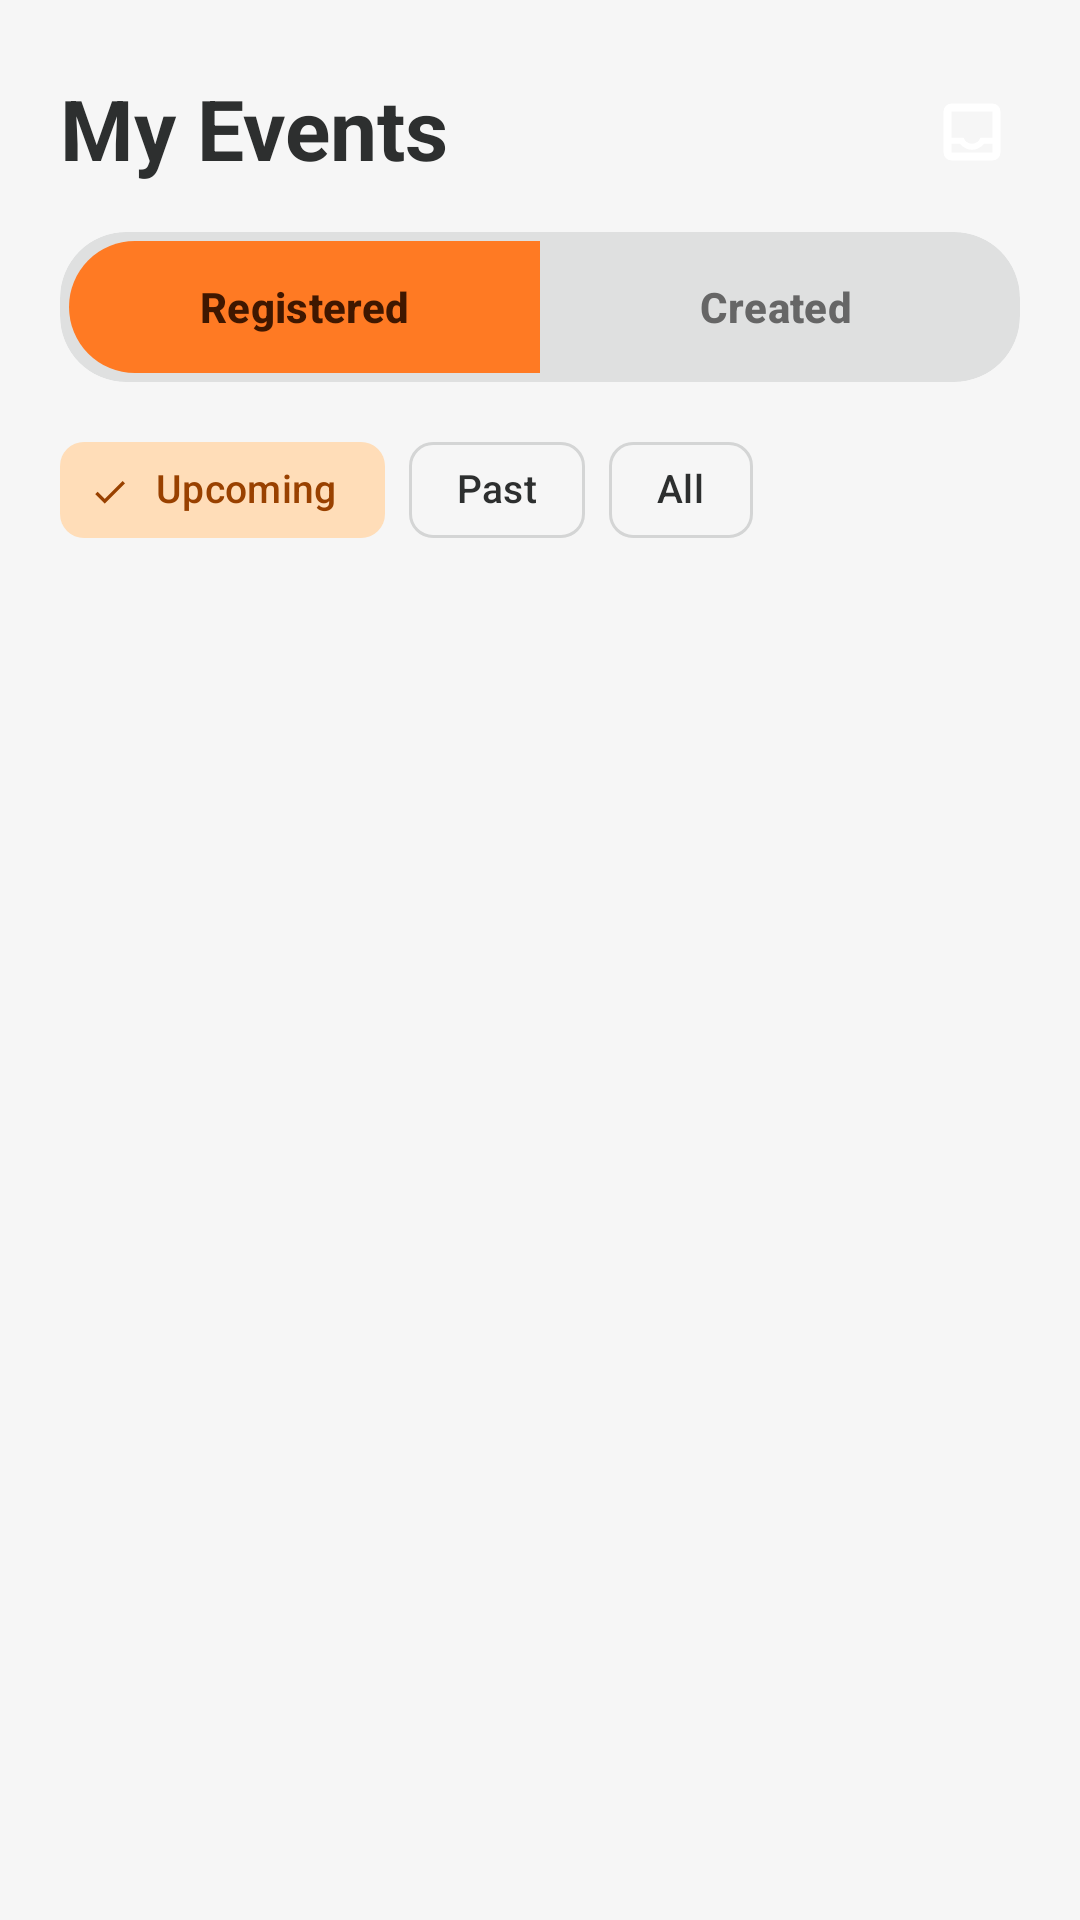

Produce the Android XML layout that renders to this screen, including the resource entries it uses.
<!-- AndroidManifest.xml: application theme Theme.EventsApp -->
<!-- res/layout/fragment_events.xml -->
<?xml version="1.0" encoding="utf-8"?>
<androidx.constraintlayout.widget.ConstraintLayout
    xmlns:android="http://schemas.android.com/apk/res/android"
    xmlns:app="http://schemas.android.com/apk/res-auto"
    android:layout_width="match_parent"
    android:layout_height="match_parent"
    android:background="@color/colorSurface">

    <TextView
        android:id="@+id/tvMyEventsTitle"
        android:layout_width="0dp"
        android:layout_height="wrap_content"
        android:text="My Events"
        android:textColor="@color/colorTextPrimary"
        android:textSize="28sp"
        android:textStyle="bold"
        android:layout_marginStart="20dp"
        android:layout_marginEnd="12dp"
        android:layout_marginTop="24dp"
        app:layout_constraintTop_toTopOf="parent"
        app:layout_constraintStart_toStartOf="parent"
        app:layout_constraintEnd_toStartOf="@id/btnInboxEvents" />

    <ImageButton
        android:id="@+id/btnInboxEvents"
        android:layout_width="40dp"
        android:layout_height="40dp"
        android:layout_marginTop="24dp"
        android:layout_marginEnd="16dp"
        android:background="@drawable/bg_orange_circle"
        android:contentDescription="Open inbox"
        android:padding="6dp"
        android:src="@drawable/inbox_24px"
        app:tint="@android:color/white"
        app:layout_constraintTop_toTopOf="parent"
        app:layout_constraintEnd_toEndOf="parent" />

    <com.google.android.material.button.MaterialButtonToggleGroup
        android:id="@+id/toggleEventType"
        android:layout_width="0dp"
        android:layout_height="wrap_content"
        android:layout_marginStart="20dp"
        android:layout_marginEnd="20dp"
        android:layout_marginTop="16dp"
        android:background="@drawable/bg_event_toggle_outline"
        android:clipToOutline="true"
        android:padding="3dp"
        app:singleSelection="true"
        app:selectionRequired="true"
        app:checkedButton="@id/btnRegistered"
        app:layout_constraintTop_toBottomOf="@id/tvMyEventsTitle"
        app:layout_constraintStart_toStartOf="parent"
        app:layout_constraintEnd_toEndOf="parent">

        <com.google.android.material.button.MaterialButton
            android:id="@+id/btnRegistered"
            style="@style/Widget.Material3.Button"
            android:layout_width="0dp"
            android:layout_height="44dp"
            android:layout_weight="1"
            android:layout_marginEnd="3dp"
            android:insetTop="0dp"
            android:insetBottom="0dp"
            android:text="Registered"
            android:textSize="14sp"
            android:textStyle="bold"
            android:textAllCaps="false"
            android:textColor="@color/toggle_button_text"
            app:backgroundTint="@color/toggle_button_bg"
            app:cornerRadius="22dp"
            app:strokeWidth="0dp"
            app:elevation="0dp" />

        <com.google.android.material.button.MaterialButton
            android:id="@+id/btnCreated"
            style="@style/Widget.Material3.Button"
            android:layout_width="0dp"
            android:layout_height="44dp"
            android:layout_weight="1"
            android:insetTop="0dp"
            android:insetBottom="0dp"
            android:text="Created"
            android:textSize="14sp"
            android:textStyle="bold"
            android:textAllCaps="false"
            android:textColor="@color/toggle_button_text"
            app:backgroundTint="@color/toggle_button_bg"
            app:cornerRadius="22dp"
            app:strokeWidth="0dp"
            app:elevation="0dp" />

    </com.google.android.material.button.MaterialButtonToggleGroup>

    <HorizontalScrollView
        android:id="@+id/chipScrollView"
        android:layout_width="0dp"
        android:layout_height="wrap_content"
        android:layout_marginTop="12dp"
        android:scrollbars="none"
        android:paddingStart="20dp"
        android:paddingEnd="20dp"
        android:clipToPadding="false"
        app:layout_constraintTop_toBottomOf="@id/toggleEventType"
        app:layout_constraintStart_toStartOf="parent"
        app:layout_constraintEnd_toEndOf="parent">

        <com.google.android.material.chip.ChipGroup
            android:id="@+id/chipGroupFilter"
            android:layout_width="wrap_content"
            android:layout_height="wrap_content"
            app:singleSelection="true"
            app:selectionRequired="true"
            app:checkedChip="@id/chipUpcoming"
            app:singleLine="true"
            app:chipSpacingHorizontal="8dp">

            <com.google.android.material.chip.Chip
                android:id="@+id/chipUpcoming"
                style="@style/Widget.Material3.Chip.Filter"
                android:layout_width="wrap_content"
                android:layout_height="wrap_content"
                android:text="Upcoming"
                android:textSize="13sp"
                android:checked="true" />

            <com.google.android.material.chip.Chip
                android:id="@+id/chipPast"
                style="@style/Widget.Material3.Chip.Filter"
                android:layout_width="wrap_content"
                android:layout_height="wrap_content"
                android:text="Past"
                android:textSize="13sp" />

            <com.google.android.material.chip.Chip
                android:id="@+id/chipAll"
                style="@style/Widget.Material3.Chip.Filter"
                android:layout_width="wrap_content"
                android:layout_height="wrap_content"
                android:text="All"
                android:textSize="13sp" />

        </com.google.android.material.chip.ChipGroup>
    </HorizontalScrollView>

    <androidx.recyclerview.widget.RecyclerView
        android:id="@+id/rvMyEvents"
        android:layout_width="0dp"
        android:layout_height="0dp"
        android:layout_marginTop="12dp"
        android:paddingStart="20dp"
        android:paddingEnd="20dp"
        android:paddingBottom="80dp"
        android:clipToPadding="false"
        app:layout_constraintTop_toBottomOf="@id/chipScrollView"
        app:layout_constraintBottom_toBottomOf="parent"
        app:layout_constraintStart_toStartOf="parent"
        app:layout_constraintEnd_toEndOf="parent" />

    <com.google.android.material.button.MaterialButton
        android:id="@+id/btnCreateEvent"
        style="@style/Widget.Material3.Button"
        android:layout_width="wrap_content"
        android:layout_height="52dp"
        android:text="+ Create Event"
        android:textSize="15sp"
        android:textAllCaps="false"
        android:paddingStart="28dp"
        android:paddingEnd="28dp"
        android:visibility="gone"
        app:cornerRadius="26dp"
        app:backgroundTint="@color/colorPrimaryContainer"
        android:layout_marginBottom="20dp"
        app:layout_constraintBottom_toBottomOf="parent"
        app:layout_constraintStart_toStartOf="parent"
        app:layout_constraintEnd_toEndOf="parent" />

    <LinearLayout
        android:id="@+id/emptyStateContainer"
        android:layout_width="wrap_content"
        android:layout_height="wrap_content"
        android:orientation="vertical"
        android:gravity="center"
        android:visibility="gone"
        app:layout_constraintTop_toBottomOf="@id/chipScrollView"
        app:layout_constraintBottom_toBottomOf="parent"
        app:layout_constraintStart_toStartOf="parent"
        app:layout_constraintEnd_toEndOf="parent">

        <ImageView
            android:layout_width="64dp"
            android:layout_height="64dp"
            android:contentDescription="No events"
            app:srcCompat="@android:drawable/ic_menu_my_calendar"
            app:tint="@color/colorAvatarBackground"
            android:layout_marginBottom="12dp" />

        <TextView
            android:id="@+id/tvEmptyState"
            android:layout_width="wrap_content"
            android:layout_height="wrap_content"
            android:text="No events yet"
            android:textColor="@color/colorTextHint"
            android:textSize="16sp" />

        <TextView
            android:layout_width="wrap_content"
            android:layout_height="wrap_content"
            android:text="Events you register for will appear here"
            android:textColor="@color/colorTextHint"
            android:textSize="13sp"
            android:layout_marginTop="4dp" />
    </LinearLayout>

</androidx.constraintlayout.widget.ConstraintLayout>
<!-- resources referenced by this layout -->
<resources>
  <color name="colorAvatarBackground">#f0f1f1</color>
  <color name="colorPrimaryContainer">#ff7a23</color>
  <color name="colorSurface">#f6f6f6</color>
  <color name="colorTextHint">#777777</color>
  <color name="colorTextPrimary">#2d2f2f</color>
  <!-- drawable bg_event_toggle_outline (drawable) -->
  <?xml version="1.0" encoding="utf-8"?>
  <shape xmlns:android="http://schemas.android.com/apk/res/android"
      android:shape="rectangle">
      <solid android:color="@color/colorSurfaceContainerHigh" />
      <corners android:radius="22dp" />
  </shape>
  <!-- drawable inbox_24px (drawable) -->
  <vector xmlns:android="http://schemas.android.com/apk/res/android"
      android:width="24dp"
      android:height="24dp"
      android:viewportWidth="960"
      android:viewportHeight="960"
      android:tint="?attr/colorControlNormal">
    <path
        android:fillColor="@android:color/white"
        android:pathData="M206.78,859.22Q162.48,859.22 131.63,828.37Q100.78,797.52 100.78,753.22L100.78,206.78Q100.78,162.48 131.63,131.63Q162.48,100.78 206.78,100.78L753.22,100.78Q797.52,100.78 828.37,131.63Q859.22,162.48 859.22,206.78L859.22,753.22Q859.22,797.52 828.37,828.37Q797.52,859.22 753.22,859.22L206.78,859.22ZM206.78,753.22L753.22,753.22Q753.22,753.22 753.22,753.22Q753.22,753.22 753.22,753.22L753.22,636.61L640,636.61Q610,674.61 568.5,695.61Q527,716.61 480,716.61Q433,716.61 391.5,695.61Q350,674.61 320,636.61L206.78,636.61L206.78,753.22Q206.78,753.22 206.78,753.22Q206.78,753.22 206.78,753.22ZM549,614.61Q580,592.61 592,556.61L753.22,556.61L753.22,206.78Q753.22,206.78 753.22,206.78Q753.22,206.78 753.22,206.78L206.78,206.78Q206.78,206.78 206.78,206.78Q206.78,206.78 206.78,206.78L206.78,556.61L368,556.61Q380,592.61 411,614.61Q442,636.61 480,636.61Q518,636.61 549,614.61ZM206.78,753.22Q206.78,753.22 206.78,753.22Q206.78,753.22 206.78,753.22L206.78,753.22L320,753.22Q350,753.22 391.5,753.22Q433,753.22 480,753.22Q527,753.22 568.5,753.22Q610,753.22 640,753.22L753.22,753.22L753.22,753.22Q753.22,753.22 753.22,753.22Q753.22,753.22 753.22,753.22L206.78,753.22Z"/>
  </vector>
  <style name="Theme.EventsApp" parent="Base.Theme.EventsApp" />
  <color name="colorSurfaceContainerHigh">#dfe0e0</color>
  <style name="Base.Theme.EventsApp" parent="Theme.Material3.DayNight.NoActionBar">
          
          <item name="colorPrimary">@color/colorPrimary</item>
          <item name="colorOnPrimary">@color/colorOnPrimary</item>
          <item name="colorPrimaryContainer">@color/colorPrimaryContainer</item>
          <item name="colorOnPrimaryContainer">@color/colorOnPrimaryContainer</item>
  
          
          <item name="colorSecondaryContainer">@color/colorSecondaryContainer</item>
          <item name="colorOnSecondaryContainer">@color/colorOnSecondaryContainer</item>
  
          
          <item name="colorSurface">@color/colorSurface</item>
          <item name="colorOnSurface">@color/colorOnSurface</item>
          <item name="colorSurfaceVariant">@color/colorSurfaceContainerLow</item>
          <item name="colorOnSurfaceVariant">@color/colorOnSurface</item>
  
          
          <item name="android:colorBackground">@color/colorSurface</item>
  
          
          <item name="colorOutline">@color/colorDivider</item>
      </style>
  <color name="colorPrimary">#994100</color>
  <color name="colorOnPrimary">#FFFFFF</color>
  <color name="colorOnPrimaryContainer">#3f1700</color>
  <color name="colorSecondaryContainer">#ffddb8</color>
  <color name="colorOnSecondaryContainer">#994100</color>
  <color name="colorOnSurface">#2d2f2f</color>
  <color name="colorSurfaceContainerLow">#f0f1f1</color>
  <color name="colorDivider">#d4d5d5</color>
</resources>
